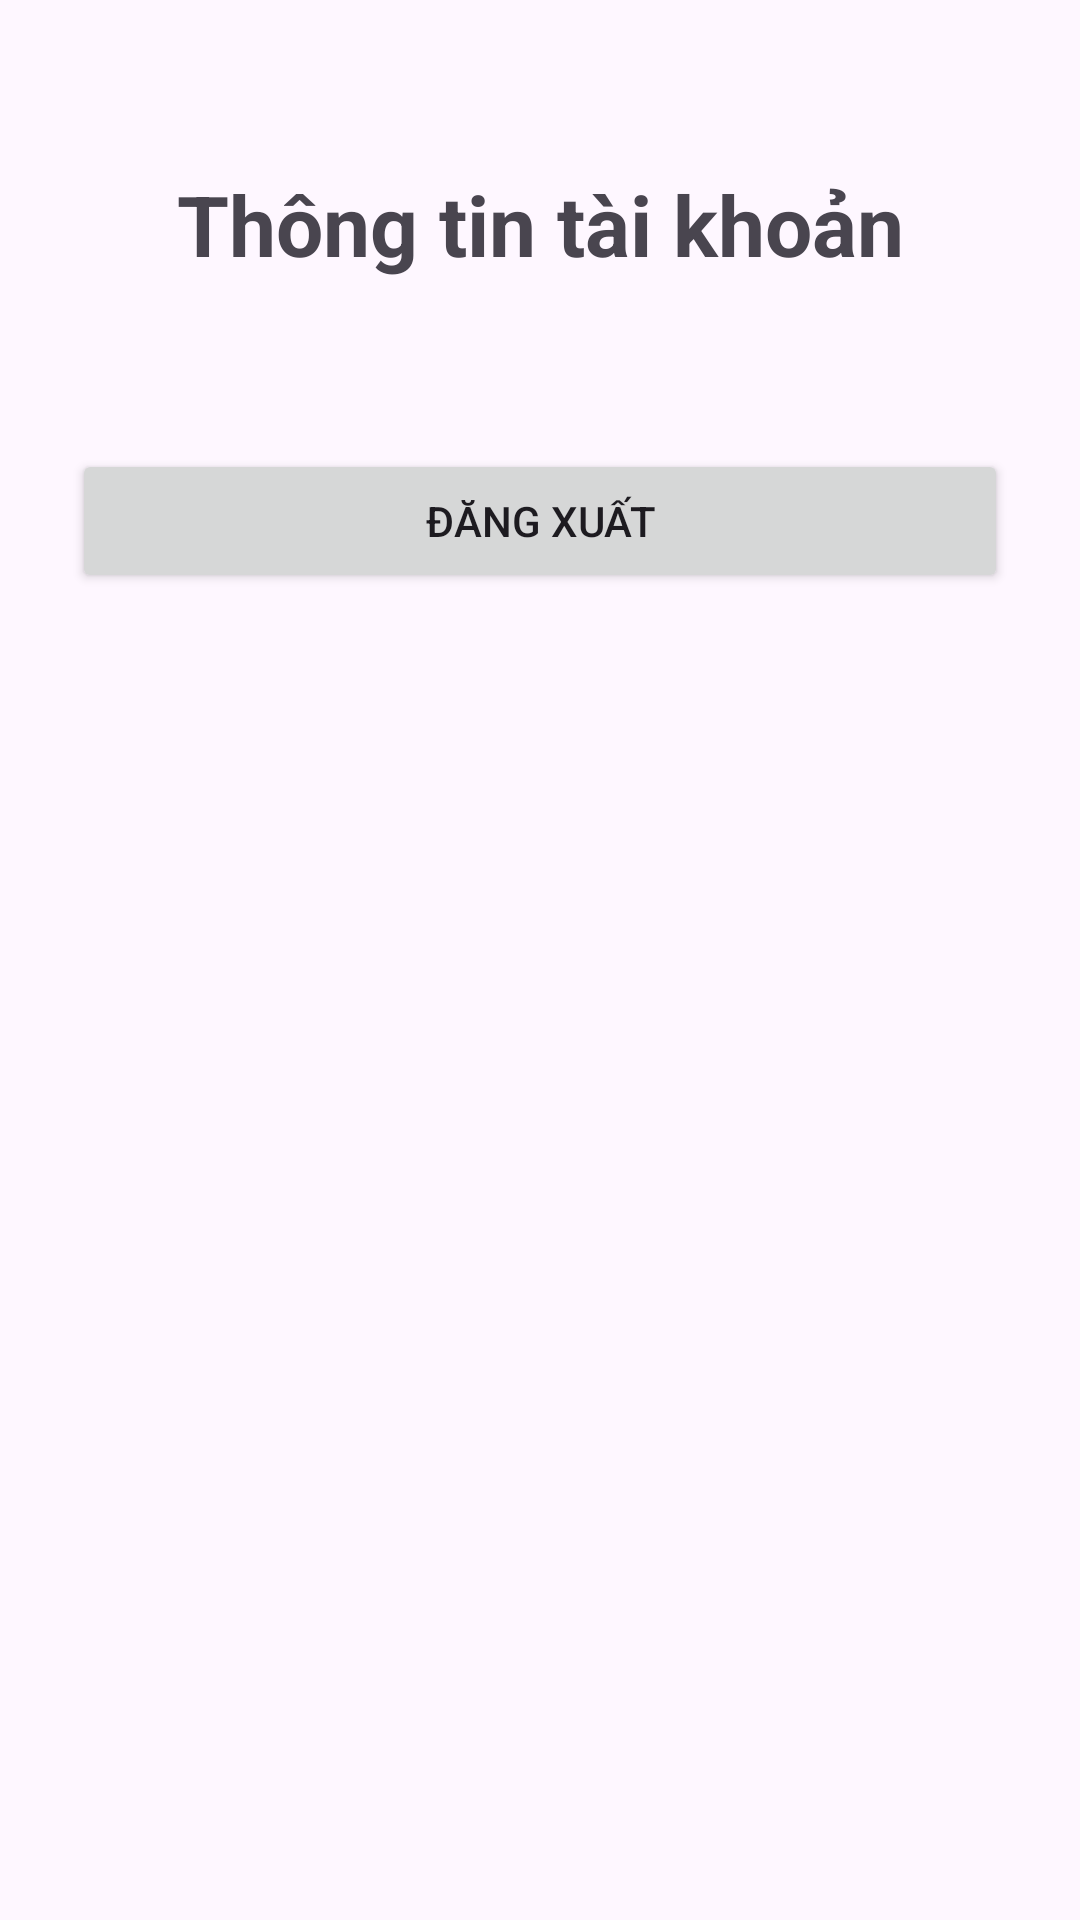

Here is an Android app screen rendered from its layout file. Give the layout XML and the strings, colors and styles it references.
<!-- AndroidManifest.xml: application theme Theme.KiemTra_LapTrinhUngDungDiDong_2274802010148 -->
<!-- res/layout/activity_profile.xml -->
<?xml version="1.0" encoding="utf-8"?>
<androidx.constraintlayout.widget.ConstraintLayout
    xmlns:android="http://schemas.android.com/apk/res/android"
    xmlns:app="http://schemas.android.com/apk/res-auto"
    xmlns:tools="http://schemas.android.com/tools"
    android:id="@+id/main"
    android:layout_width="match_parent"
    android:layout_height="match_parent"
    android:padding="24dp"
    tools:context=".ProfileActivity">

    <TextView
        android:id="@+id/tvProfileTitle"
        android:layout_width="wrap_content"
        android:layout_height="wrap_content"
        android:layout_marginTop="32dp"
        android:text="Thông tin tài khoản"
        android:textSize="28sp"
        android:textStyle="bold"
        app:layout_constraintEnd_toEndOf="parent"
        app:layout_constraintStart_toStartOf="parent"
        app:layout_constraintTop_toTopOf="parent" />

    <TextView
        android:id="@+id/tvEmailProfile"
        android:layout_width="0dp"
        android:layout_height="wrap_content"
        android:layout_marginTop="16dp"
        android:textAlignment="center"
        android:textColor="#000000"
        android:textSize="18sp"
        app:layout_constraintEnd_toEndOf="parent"
        app:layout_constraintStart_toStartOf="parent"
        app:layout_constraintTop_toBottomOf="@+id/tvProfileTitle" />

    <Button
        android:id="@+id/btnLogout"
        android:layout_width="0dp"
        android:layout_height="wrap_content"
        android:layout_marginTop="16dp"
        android:text="Đăng xuất"
        android:minHeight="48dp"
        app:layout_constraintEnd_toEndOf="parent"
        app:layout_constraintStart_toStartOf="parent"
        app:layout_constraintTop_toBottomOf="@+id/tvEmailProfile" />

    <ListView
        android:id="@+id/lvSkills"
        android:layout_width="0dp"
        android:layout_height="0dp"
        android:layout_marginTop="16dp"
        app:layout_constraintBottom_toBottomOf="parent"
        app:layout_constraintEnd_toEndOf="parent"
        app:layout_constraintStart_toStartOf="parent"
        app:layout_constraintTop_toBottomOf="@+id/btnLogout" />

</androidx.constraintlayout.widget.ConstraintLayout>
<!-- resources referenced by this layout -->
<resources>
  <style name="Theme.KiemTra_LapTrinhUngDungDiDong_2274802010148" parent="Base.Theme.KiemTra_LapTrinhUngDungDiDong_2274802010148" />
  <style name="Base.Theme.KiemTra_LapTrinhUngDungDiDong_2274802010148" parent="Theme.Material3.DayNight.NoActionBar">
          
          
      </style>
</resources>
